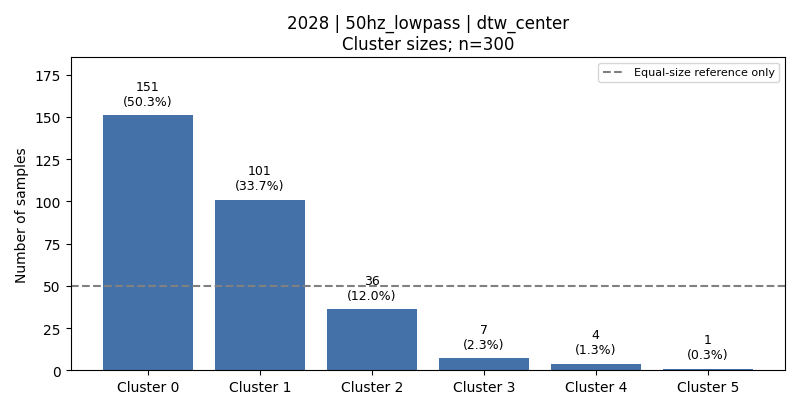

The table this chart was drawn from, first rows:
cluster, count, fraction, dominant_activity, dominant_activity_fraction
0, 151, 0.5033, 4, 0.3311
1, 101, 0.3367, 1, 0.4851
2, 36, 0.12, 3, 0.6944
3, 7, 0.02333, 3, 0.8571
4, 4, 0.01333, 3, 0.75
5, 1, 0.003333, 3, 1.0
